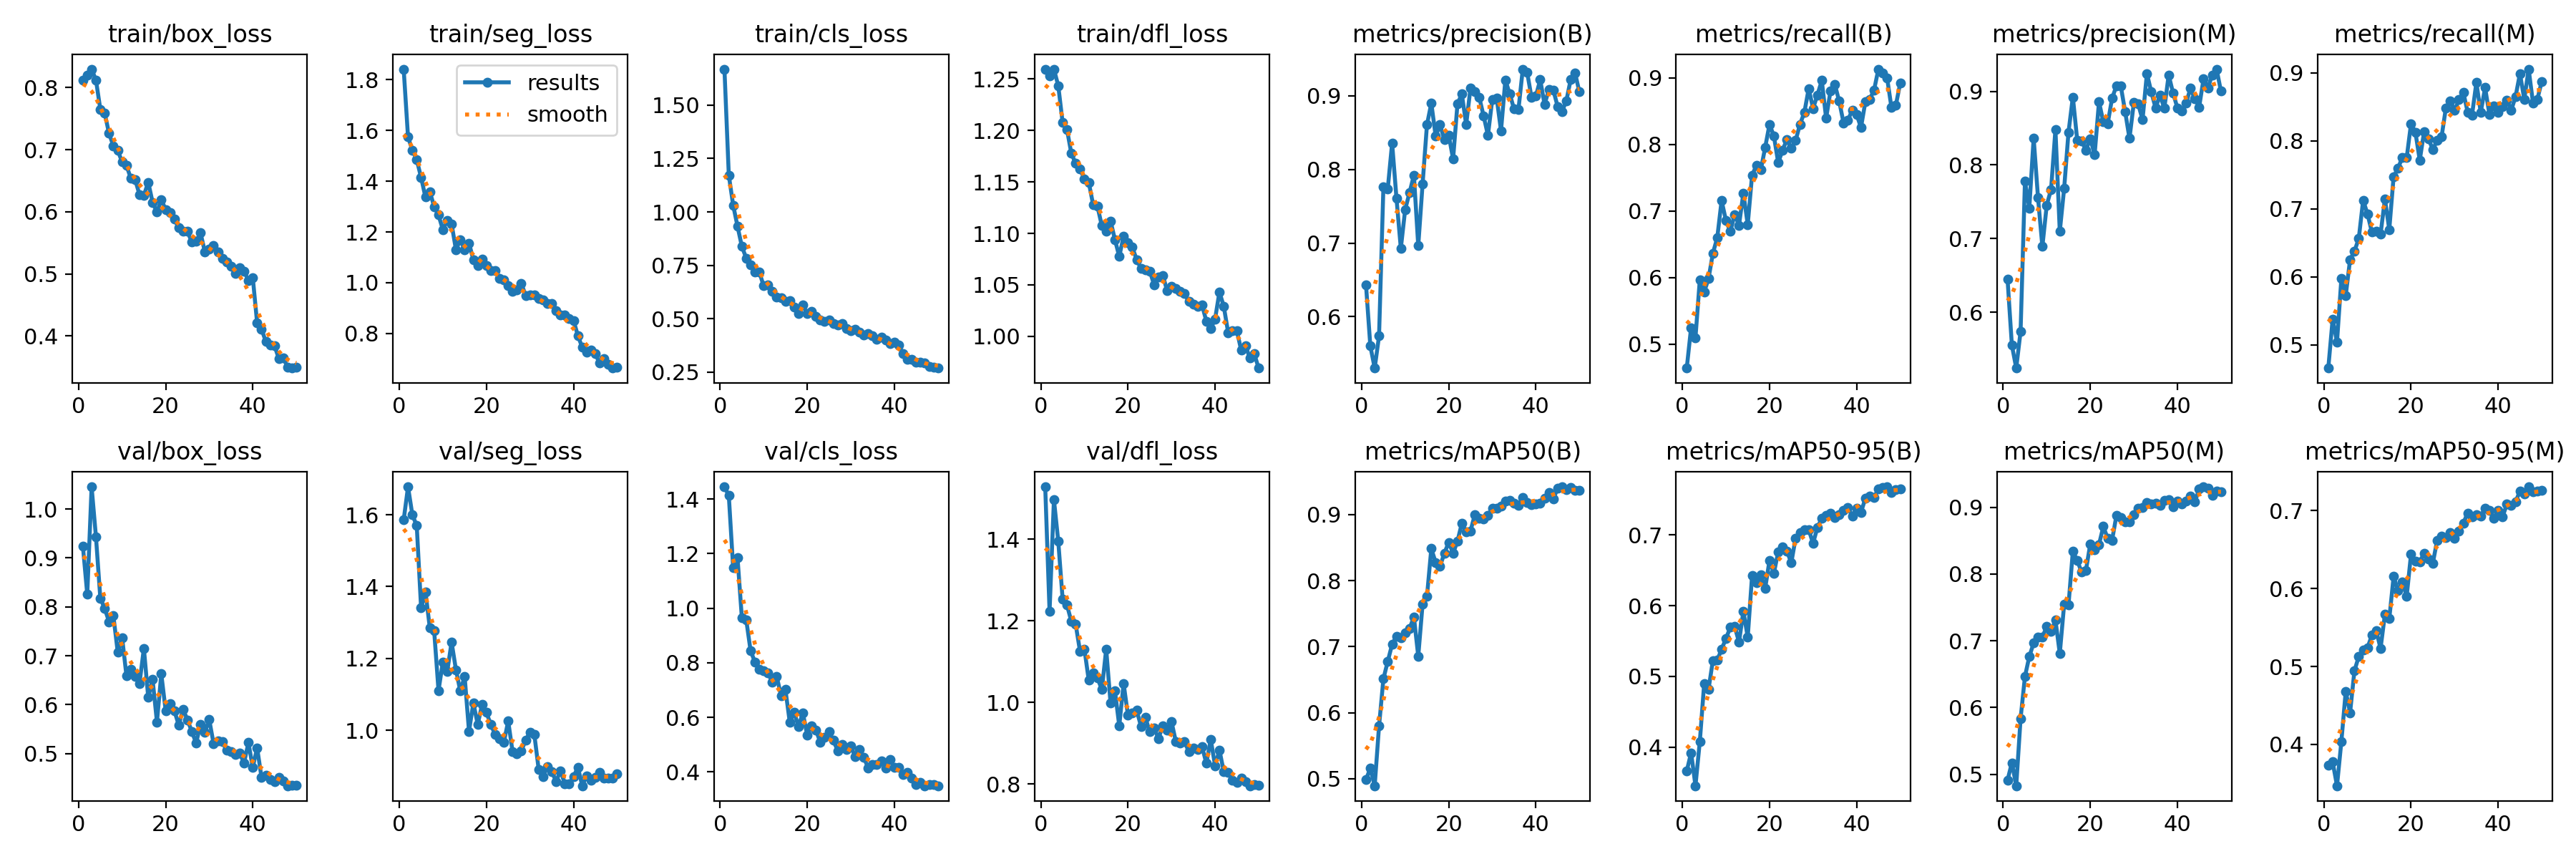

Source data for this figure (header and first rows):
epoch, time, train/box_loss, train/seg_loss, train/cls_loss, train/dfl_loss, metrics/precision(B), metrics/recall(B), metrics/mAP50(B), metrics/mAP50-95(B), metrics/precision(M), metrics/recall(M), metrics/mAP50(M), metrics/mAP50-95(M), val/box_loss, val/seg_loss, val/cls_loss, val/dfl_loss, lr/pg0, lr/pg1, lr/pg2
1, 40.83, 0.8117, 1.842, 1.669, 1.259, 0.6435, 0.4642, 0.4987, 0.3664, 0.6452, 0.4658, 0.491, 0.3729, 0.9241, 1.585, 1.445, 1.529, 0.0004736, 0.0004736, 0.0004736
2, 79.62, 0.82, 1.574, 1.173, 1.253, 0.5601, 0.5249, 0.5162, 0.3922, 0.5551, 0.5377, 0.5171, 0.3773, 0.8254, 1.678, 1.413, 1.223, 0.0009311, 0.0009311, 0.0009311
3, 133.7, 0.8296, 1.522, 1.032, 1.26, 0.5302, 0.51, 0.4895, 0.3456, 0.5241, 0.5042, 0.4827, 0.3468, 1.045, 1.599, 1.149, 1.497, 0.00137, 0.00137, 0.00137
4, 1031, 0.812, 1.485, 0.9331, 1.243, 0.5738, 0.5971, 0.58, 0.4081, 0.5738, 0.5971, 0.5835, 0.4035, 0.9429, 1.57, 1.186, 1.395, 0.001344, 0.001344, 0.001344
5, 2447, 0.7649, 1.415, 0.8386, 1.208, 0.7762, 0.5785, 0.6514, 0.4898, 0.7778, 0.5723, 0.6464, 0.468, 0.8177, 1.341, 0.9643, 1.253, 0.001316, 0.001316, 0.001316
6, 2803, 0.7587, 1.337, 0.7839, 1.201, 0.7738, 0.5985, 0.6779, 0.4817, 0.7415, 0.6252, 0.6763, 0.4405, 0.7968, 1.386, 0.9579, 1.239, 0.001288, 0.001288, 0.001288
7, 2845, 0.7262, 1.359, 0.7529, 1.178, 0.8358, 0.6368, 0.7036, 0.5227, 0.8366, 0.6375, 0.6966, 0.4945, 0.7695, 1.285, 0.8442, 1.199, 0.001259, 0.001259, 0.001259
8, 2879, 0.7059, 1.3, 0.7196, 1.168, 0.761, 0.6598, 0.7158, 0.5228, 0.7554, 0.6564, 0.7059, 0.5127, 0.7813, 1.277, 0.8028, 1.191, 0.001231, 0.001231, 0.001231
9, 2913, 0.6988, 1.267, 0.7188, 1.163, 0.6927, 0.7158, 0.7134, 0.5385, 0.6892, 0.7124, 0.7056, 0.5209, 0.7072, 1.111, 0.7772, 1.125, 0.001203, 0.001203, 0.001203
10, 2948, 0.6802, 1.209, 0.6541, 1.153, 0.7456, 0.6859, 0.7208, 0.5535, 0.7452, 0.6924, 0.721, 0.524, 0.7374, 1.191, 0.7704, 1.131, 0.001174, 0.001174, 0.001174
11, 2982, 0.6747, 1.246, 0.657, 1.15, 0.7685, 0.6694, 0.7274, 0.5693, 0.7668, 0.6658, 0.7135, 0.54, 0.659, 1.163, 0.7629, 1.054, 0.001146, 0.001146, 0.001146
12, 3016, 0.6538, 1.232, 0.6269, 1.128, 0.7922, 0.6949, 0.7453, 0.5704, 0.8481, 0.667, 0.7311, 0.5462, 0.6725, 1.245, 0.7276, 1.073, 0.001118, 0.001118, 0.001118
13, 3050, 0.6514, 1.13, 0.6026, 1.126, 0.6963, 0.6789, 0.6856, 0.5486, 0.7095, 0.6625, 0.6808, 0.5231, 0.6574, 1.169, 0.7496, 1.06, 0.001089, 0.001089, 0.001089
14, 3084, 0.6277, 1.168, 0.5997, 1.107, 0.7804, 0.727, 0.7649, 0.5919, 0.768, 0.7144, 0.7545, 0.5668, 0.6436, 1.109, 0.68, 1.031, 0.001061, 0.001061, 0.001061
15, 3118, 0.6264, 1.13, 0.581, 1.102, 0.8605, 0.6797, 0.776, 0.5553, 0.8444, 0.6694, 0.7535, 0.5612, 0.7151, 1.15, 0.7016, 1.131, 0.001033, 0.001033, 0.001033
16, 3152, 0.6476, 1.156, 0.5831, 1.112, 0.89, 0.7541, 0.8486, 0.6426, 0.8923, 0.7474, 0.8343, 0.6157, 0.6148, 0.9974, 0.5817, 0.9985, 0.001005, 0.001005, 0.001005
17, 3186, 0.6152, 1.091, 0.5557, 1.094, 0.8452, 0.7684, 0.8275, 0.6328, 0.8338, 0.7591, 0.8203, 0.5971, 0.6514, 1.076, 0.6182, 1.029, 0.0009763, 0.0009763, 0.0009763
18, 3224, 0.5995, 1.069, 0.5258, 1.078, 0.8605, 0.7618, 0.8216, 0.6437, 0.8326, 0.7758, 0.803, 0.6086, 0.5645, 1.016, 0.5668, 0.9427, 0.000948, 0.000948, 0.000948
19, 3265, 0.6194, 1.093, 0.5638, 1.097, 0.8403, 0.7956, 0.8419, 0.6242, 0.8202, 0.7749, 0.8053, 0.5903, 0.6628, 1.072, 0.6158, 1.046, 0.0009197, 0.0009197, 0.0009197
20, 3299, 0.6036, 1.067, 0.5232, 1.091, 0.8464, 0.8302, 0.858, 0.6641, 0.8357, 0.8253, 0.8451, 0.6444, 0.5878, 1.049, 0.535, 0.9684, 0.0008914, 0.0008914, 0.0008914
21, 3333, 0.599, 1.049, 0.5339, 1.087, 0.8142, 0.8131, 0.8416, 0.6458, 0.8141, 0.8125, 0.8362, 0.6352, 0.6025, 1.016, 0.5688, 0.9749, 0.0008631, 0.0008631, 0.0008631
22, 3367, 0.5882, 1.048, 0.5093, 1.074, 0.8887, 0.7728, 0.8596, 0.6759, 0.8858, 0.7713, 0.8441, 0.6344, 0.5877, 0.9884, 0.5533, 0.9806, 0.0008348, 0.0008348, 0.0008348
23, 3400, 0.574, 1.017, 0.4926, 1.066, 0.9027, 0.7916, 0.8868, 0.6834, 0.8583, 0.8135, 0.8713, 0.6454, 0.5581, 0.9767, 0.5084, 0.9413, 0.0008065, 0.0008065, 0.0008065
24, 3434, 0.569, 1.011, 0.4883, 1.064, 0.8609, 0.8077, 0.8738, 0.6771, 0.856, 0.8027, 0.8531, 0.6375, 0.5907, 0.9664, 0.5253, 0.9633, 0.0007782, 0.0007782, 0.0007782
25, 3468, 0.5684, 0.988, 0.4928, 1.063, 0.9105, 0.7945, 0.8755, 0.6603, 0.8905, 0.7871, 0.8504, 0.6326, 0.5687, 1.026, 0.5469, 0.9277, 0.0007499, 0.0007499, 0.0007499
26, 3502, 0.5512, 0.9654, 0.4776, 1.05, 0.9059, 0.8063, 0.9002, 0.6956, 0.9073, 0.8007, 0.8875, 0.6622, 0.5454, 0.9404, 0.5153, 0.9372, 0.0007216, 0.0007216, 0.0007216
27, 3536, 0.5526, 0.9731, 0.4711, 1.058, 0.898, 0.8304, 0.8945, 0.7036, 0.9072, 0.8055, 0.8845, 0.6676, 0.5212, 0.934, 0.4777, 0.9116, 0.0006934, 0.0006934, 0.0006934
28, 3570, 0.5661, 0.9981, 0.4764, 1.059, 0.8728, 0.8483, 0.8934, 0.7071, 0.8728, 0.8483, 0.8779, 0.6654, 0.5599, 0.9432, 0.501, 0.9423, 0.0006651, 0.0006651, 0.0006651
29, 3604, 0.5357, 0.9499, 0.453, 1.044, 0.8462, 0.8842, 0.8985, 0.7073, 0.8359, 0.8583, 0.8779, 0.6717, 0.5437, 0.9717, 0.4826, 0.9313, 0.0006368, 0.0006368, 0.0006368
30, 3638, 0.5395, 0.9516, 0.4427, 1.049, 0.8951, 0.8541, 0.9096, 0.688, 0.8845, 0.8447, 0.8889, 0.6648, 0.5695, 0.9951, 0.4957, 0.9528, 0.0006085, 0.0006085, 0.0006085
31, 3672, 0.5457, 0.9523, 0.4521, 1.047, 0.8972, 0.8746, 0.9092, 0.7104, 0.8826, 0.8604, 0.8988, 0.6739, 0.5205, 0.9882, 0.4553, 0.9035, 0.0005802, 0.0005802, 0.0005802
32, 3706, 0.5347, 0.9368, 0.4375, 1.044, 0.8525, 0.8963, 0.9125, 0.723, 0.8615, 0.8711, 0.8995, 0.6841, 0.5258, 0.8911, 0.4826, 0.8999, 0.0005519, 0.0005519, 0.0005519
33, 3740, 0.5244, 0.9327, 0.4243, 1.041, 0.9214, 0.8397, 0.921, 0.7272, 0.9242, 0.842, 0.9073, 0.697, 0.5238, 0.8712, 0.4529, 0.9033, 0.0005236, 0.0005236, 0.0005236
34, 3774, 0.5193, 0.9172, 0.4313, 1.034, 0.9027, 0.8803, 0.9217, 0.7309, 0.8993, 0.8379, 0.9047, 0.6926, 0.5069, 0.8996, 0.4138, 0.8788, 0.0004953, 0.0004953, 0.0004953
35, 3807, 0.5118, 0.9179, 0.4204, 1.031, 0.8818, 0.8903, 0.9169, 0.7246, 0.8773, 0.8855, 0.9064, 0.6948, 0.5033, 0.8853, 0.4263, 0.8885, 0.000467, 0.000467, 0.000467
36, 3841, 0.5007, 0.8912, 0.4041, 1.029, 0.8809, 0.8651, 0.9144, 0.7281, 0.895, 0.8418, 0.9025, 0.6933, 0.4983, 0.8576, 0.4264, 0.8838, 0.0004387, 0.0004387, 0.0004387
37, 3875, 0.5096, 0.873, 0.4124, 1.03, 0.9362, 0.8327, 0.926, 0.7349, 0.8769, 0.878, 0.9106, 0.7032, 0.5003, 0.8876, 0.4409, 0.8917, 0.0004104, 0.0004104, 0.0004104
38, 3909, 0.5043, 0.8718, 0.4011, 1.015, 0.9319, 0.8368, 0.9179, 0.739, 0.9222, 0.8385, 0.9119, 0.7004, 0.4808, 0.8514, 0.413, 0.8505, 0.0003821, 0.0003821, 0.0003821
39, 3943, 0.4896, 0.8588, 0.3851, 1.007, 0.8979, 0.8515, 0.9153, 0.7265, 0.8979, 0.8515, 0.9011, 0.6904, 0.5222, 0.8504, 0.446, 0.9097, 0.0003538, 0.0003538, 0.0003538
40, 3977, 0.4943, 0.8514, 0.3914, 1.017, 0.8994, 0.8452, 0.9163, 0.7376, 0.8775, 0.842, 0.9094, 0.7001, 0.4716, 0.871, 0.4158, 0.8447, 0.0003255, 0.0003255, 0.0003255
41, 4029, 0.4211, 0.7916, 0.376, 1.043, 0.9217, 0.8256, 0.917, 0.7316, 0.8732, 0.8496, 0.9049, 0.6921, 0.5117, 0.8972, 0.417, 0.8833, 0.0002972, 0.0002972, 0.0002972
42, 4062, 0.4114, 0.7451, 0.3367, 1.029, 0.8884, 0.8639, 0.9244, 0.7515, 0.884, 0.8599, 0.9095, 0.7083, 0.4517, 0.8458, 0.3913, 0.83, 0.0002689, 0.0002689, 0.0002689
43, 4095, 0.3911, 0.7259, 0.3108, 1.004, 0.9082, 0.8681, 0.9335, 0.7548, 0.9042, 0.8447, 0.9169, 0.7072, 0.4563, 0.8739, 0.3978, 0.828, 0.0002406, 0.0002406, 0.0002406
44, 4129, 0.3852, 0.7348, 0.3097, 1.006, 0.9079, 0.8817, 0.9239, 0.7529, 0.8896, 0.8649, 0.9077, 0.7114, 0.447, 0.8616, 0.3759, 0.8095, 0.0002123, 0.0002123, 0.0002123
45, 4163, 0.3844, 0.7195, 0.2966, 1.006, 0.8854, 0.9133, 0.9396, 0.7649, 0.8787, 0.8986, 0.9273, 0.7254, 0.443, 0.8689, 0.3532, 0.8038, 0.0001841, 0.0001841, 0.0001841
46, 4196, 0.3632, 0.6829, 0.296, 0.9865, 0.8786, 0.9076, 0.9422, 0.7669, 0.9167, 0.8608, 0.9307, 0.722, 0.4506, 0.8834, 0.3601, 0.8143, 0.0001558, 0.0001558, 0.0001558
47, 4230, 0.3652, 0.7006, 0.2929, 0.991, 0.8931, 0.9001, 0.9381, 0.7678, 0.9048, 0.9052, 0.9287, 0.7307, 0.4432, 0.8679, 0.3489, 0.8064, 0.0001275, 0.0001275, 0.0001275
48, 4263, 0.3497, 0.6798, 0.2769, 0.9788, 0.922, 0.8555, 0.9413, 0.7595, 0.922, 0.8555, 0.9177, 0.724, 0.4341, 0.8666, 0.3536, 0.7957, 9.91726e-05, 9.91726e-05, 9.91726e-05
49, 4296, 0.3485, 0.6639, 0.2723, 0.983, 0.9309, 0.8589, 0.937, 0.7639, 0.9302, 0.8609, 0.9241, 0.7256, 0.4351, 0.8673, 0.3525, 0.7985, 7.08784e-05, 7.08784e-05, 7.08784e-05
50, 4330, 0.3502, 0.6669, 0.269, 0.9692, 0.9051, 0.892, 0.9369, 0.7644, 0.9002, 0.8871, 0.923, 0.7262, 0.4352, 0.8791, 0.349, 0.7963, 4.25842e-05, 4.25842e-05, 4.25842e-05
